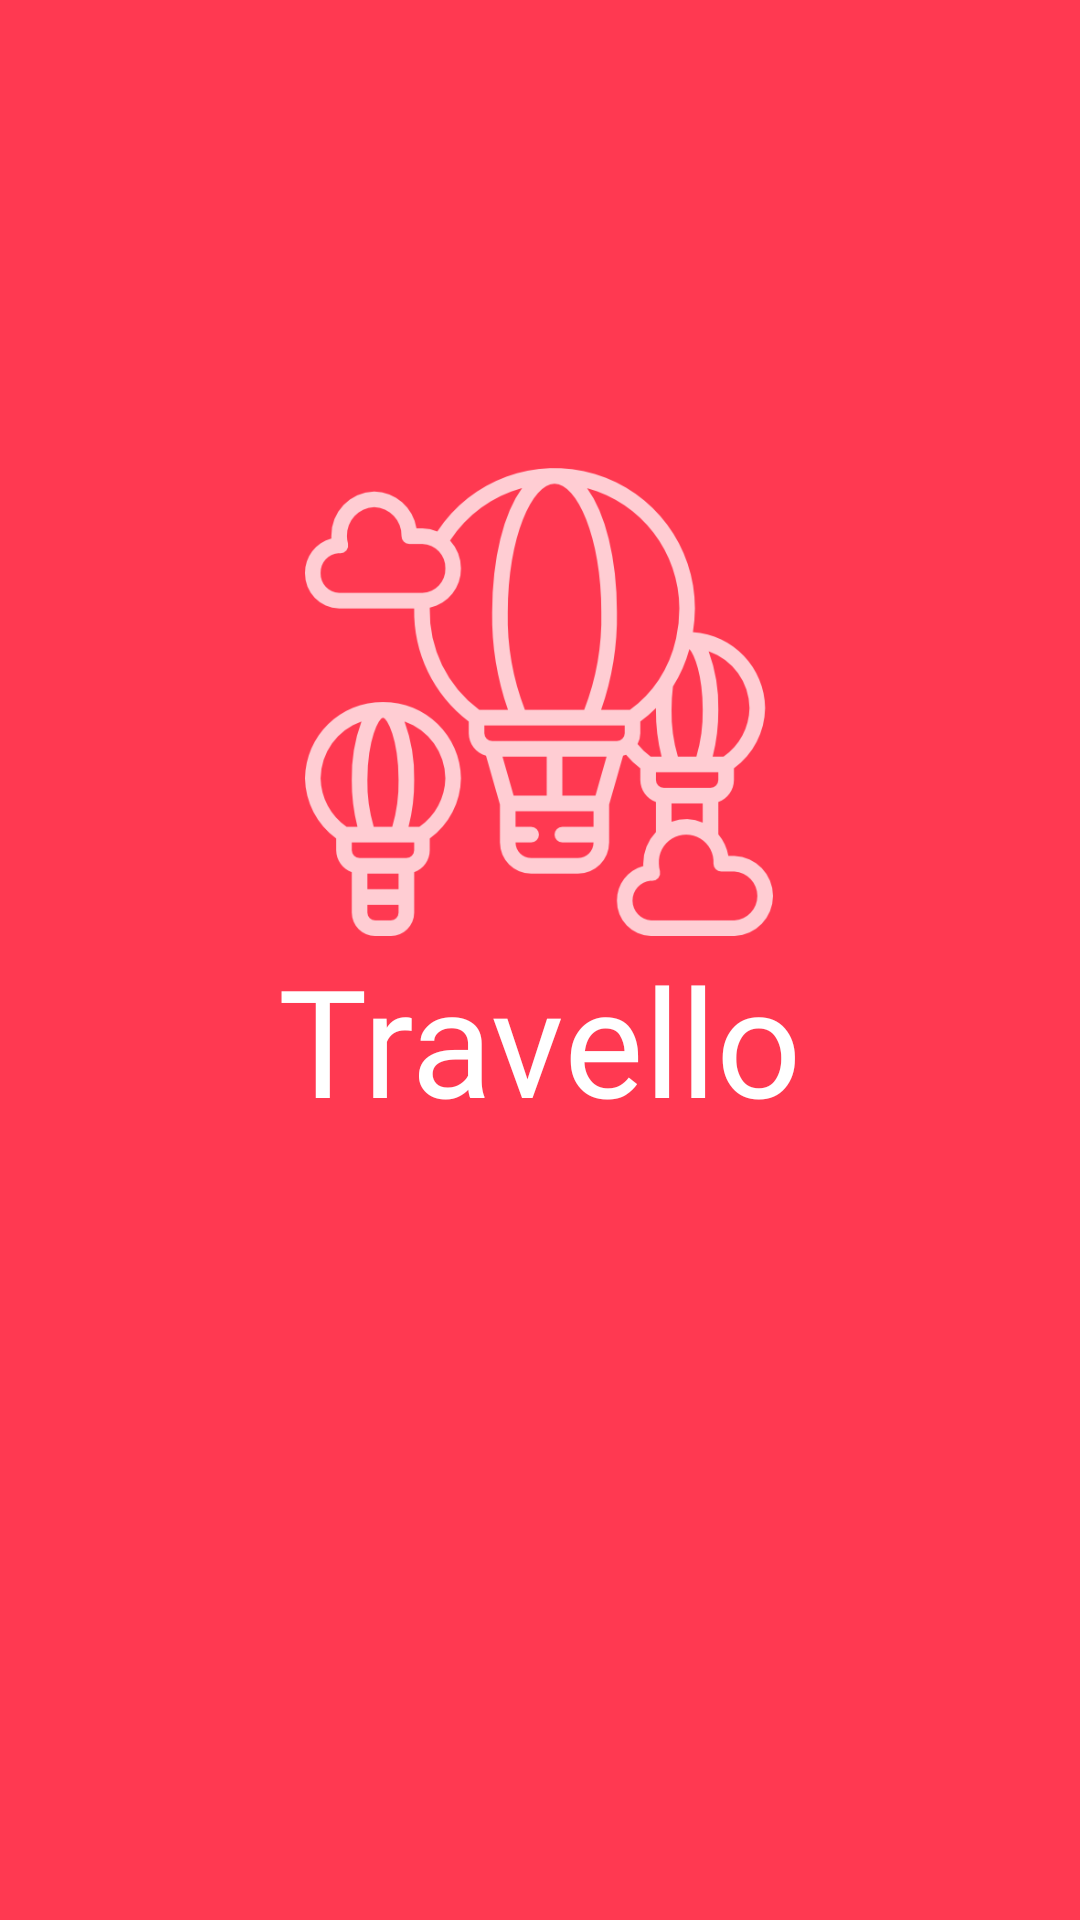

Reconstruct the res/layout file that produces this screen, plus the resources it refers to.
<!-- AndroidManifest.xml: application theme Theme.SignUp_Layout -->
<!-- res/layout/activity_main.xml -->
<?xml version="1.0" encoding="utf-8"?>
<androidx.constraintlayout.widget.ConstraintLayout
    xmlns:android="http://schemas.android.com/apk/res/android"
    xmlns:app="http://schemas.android.com/apk/res-auto"
    xmlns:tools="http://schemas.android.com/tools"
    android:id="@+id/main"
    android:layout_width="match_parent"
 android:theme="@style/Theme.AppCompat.NoActionBar"
    android:layout_height="match_parent"
    android:background="@drawable/color_file1"
    tools:context=".MainActivity">

    

    
    <ImageView
        android:id="@+id/img_air_balloon"
        android:layout_width="244dp"
        android:layout_height="156dp"
        android:layout_marginBottom="328dp"
        android:src="@drawable/air_ballon"
        android:tint="#FFCDD3"
        app:layout_constraintBottom_toBottomOf="parent"
        app:layout_constraintEnd_toEndOf="parent"
        app:layout_constraintHorizontal_bias="0.497"
        app:layout_constraintStart_toStartOf="parent" />

    <TextView
        android:id="@+id/txt_travello"
        android:layout_width="244dp"
        android:layout_height="wrap_content"
        android:text="@string/txt_travello"
        android:textColor="@color/white"
        android:textSize="50sp"
        android:gravity="center"
        android:fontFamily="@font/agbalumo"
        app:layout_constraintTop_toBottomOf="@id/img_air_balloon"
        app:layout_constraintStart_toStartOf="@id/img_air_balloon"
        app:layout_constraintEnd_toEndOf="@id/img_air_balloon"
        android:layout_marginTop="1dp" />

</androidx.constraintlayout.widget.ConstraintLayout>
<!-- resources referenced by this layout -->
<resources>
  <!-- drawable air_ballon: png bitmap (drawable, 31091 bytes) -->
  <!-- drawable color_file1 (drawable) -->
  <?xml version="1.0" encoding="utf-8"?>
  <selector xmlns:android="http://schemas.android.com/apk/res/android">
      <item>
          <color android:color="#FF3951"/>
      </item>
  
  </selector>
  <string name="txt_travello">Travello</string>
  <style name="Theme.SignUp_Layout" parent="Base.Theme.SignUp_Layout" />
  <style name="Base.Theme.SignUp_Layout" parent="Theme.Material3.DayNight.NoActionBar">
          
          
      </style>
  <!-- not gathered from this repository: default colours our renderer supplied (Android Studio template values) -->
  <color name="white">#FFFFFFFF</color>
</resources>
